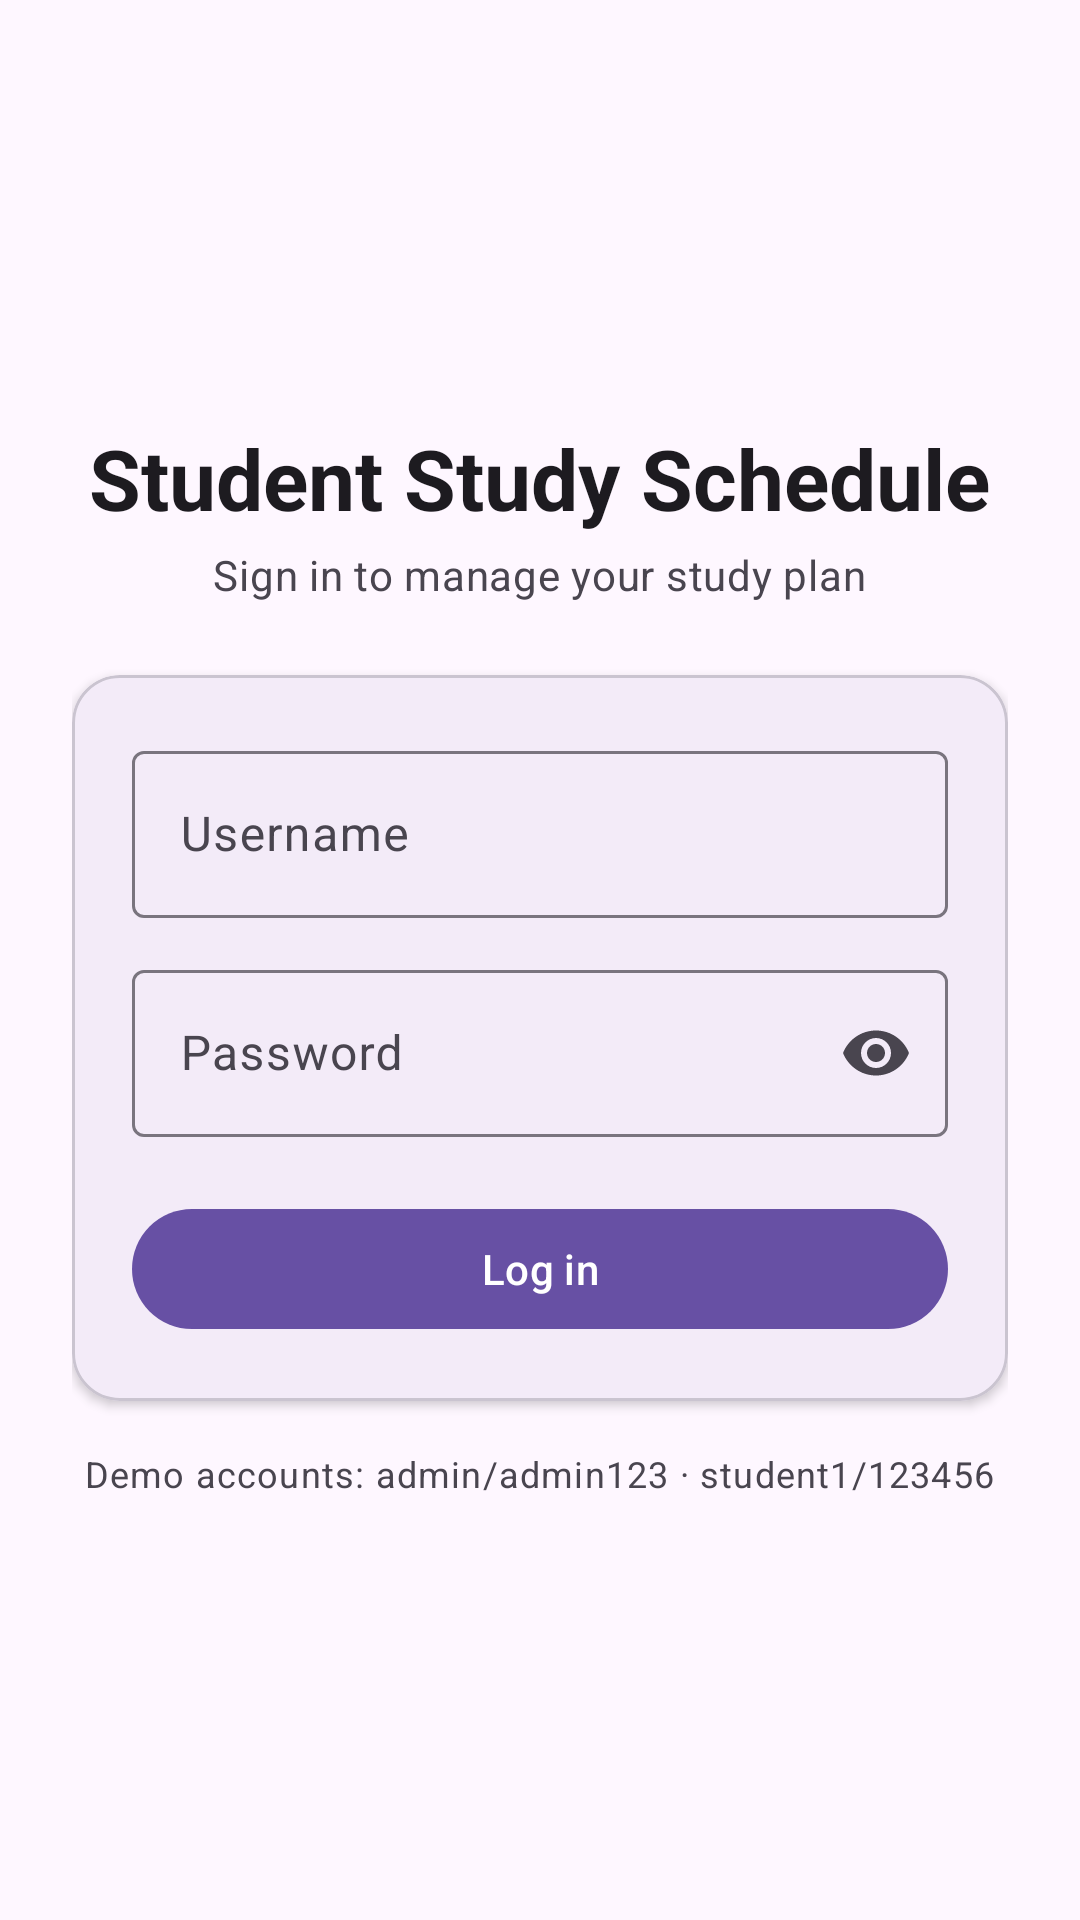

Write the Android layout XML for this screen, with the resource values it uses.
<!-- AndroidManifest.xml: activity theme Theme.Studentschedule -->
<!-- res/layout/activity_login.xml -->
<?xml version="1.0" encoding="utf-8"?>
<ScrollView xmlns:android="http://schemas.android.com/apk/res/android"
    xmlns:app="http://schemas.android.com/apk/res-auto"
    xmlns:tools="http://schemas.android.com/tools"
    android:layout_width="match_parent"
    android:layout_height="match_parent"
    android:fillViewport="true"
    tools:context=".activities.LoginActivity">

    <LinearLayout
        android:layout_width="match_parent"
        android:layout_height="wrap_content"
        android:gravity="center"
        android:minHeight="600dp"
        android:orientation="vertical"
        android:padding="24dp">

        <TextView
            android:layout_width="wrap_content"
            android:layout_height="wrap_content"
            android:text="@string/login_title"
            android:textAppearance="?attr/textAppearanceHeadlineMedium"
            android:textStyle="bold" />

        <TextView
            android:layout_width="wrap_content"
            android:layout_height="wrap_content"
            android:layout_marginTop="4dp"
            android:text="@string/login_subtitle"
            android:textAppearance="?attr/textAppearanceBodyMedium"
            android:textColor="?attr/colorOnSurfaceVariant" />

        <com.google.android.material.card.MaterialCardView
            android:layout_width="match_parent"
            android:layout_height="wrap_content"
            android:layout_marginTop="24dp"
            app:cardCornerRadius="16dp"
            app:cardElevation="2dp">

            <LinearLayout
                android:layout_width="match_parent"
                android:layout_height="wrap_content"
                android:orientation="vertical"
                android:padding="20dp">

                <com.google.android.material.textfield.TextInputLayout
                    android:id="@+id/tilUsername"
                    style="@style/Widget.Material3.TextInputLayout.OutlinedBox"
                    android:layout_width="match_parent"
                    android:layout_height="wrap_content"
                    android:hint="@string/hint_username">

                    <com.google.android.material.textfield.TextInputEditText
                        android:id="@+id/edtUsername"
                        android:layout_width="match_parent"
                        android:layout_height="wrap_content"
                        android:autofillHints="username"
                        android:imeOptions="actionNext"
                        android:inputType="text"
                        android:maxLines="1" />
                </com.google.android.material.textfield.TextInputLayout>

                <com.google.android.material.textfield.TextInputLayout
                    android:id="@+id/tilPassword"
                    style="@style/Widget.Material3.TextInputLayout.OutlinedBox"
                    android:layout_width="match_parent"
                    android:layout_height="wrap_content"
                    android:layout_marginTop="12dp"
                    android:hint="@string/hint_password"
                    app:endIconMode="password_toggle">

                    <com.google.android.material.textfield.TextInputEditText
                        android:id="@+id/edtPassword"
                        android:layout_width="match_parent"
                        android:layout_height="wrap_content"
                        android:autofillHints="password"
                        android:imeOptions="actionDone"
                        android:inputType="textPassword"
                        android:maxLines="1" />
                </com.google.android.material.textfield.TextInputLayout>

                <com.google.android.material.button.MaterialButton
                    android:id="@+id/btnLogin"
                    android:layout_width="match_parent"
                    android:layout_height="wrap_content"
                    android:layout_marginTop="20dp"
                    android:text="@string/action_login"
                    android:textAllCaps="false" />
            </LinearLayout>
        </com.google.android.material.card.MaterialCardView>

        <TextView
            android:layout_width="wrap_content"
            android:layout_height="wrap_content"
            android:layout_marginTop="16dp"
            android:text="@string/login_demo_hint"
            android:textAppearance="?attr/textAppearanceBodySmall"
            android:textColor="?attr/colorOnSurfaceVariant" />
    </LinearLayout>
</ScrollView>
<!-- resources referenced by this layout -->
<resources>
  <string name="action_login">Log in</string>
  <string name="hint_password">Password</string>
  <string name="hint_username">Username</string>
  <string name="login_demo_hint">Demo accounts: admin/admin123 · student1/123456</string>
  <string name="login_subtitle">Sign in to manage your study plan</string>
  <string name="login_title">Student Study Schedule</string>
  <style name="Theme.Studentschedule" parent="Base.Theme.Studentschedule" />
  <style name="Base.Theme.Studentschedule" parent="Theme.Material3.DayNight.NoActionBar">
          
          
      </style>
</resources>
